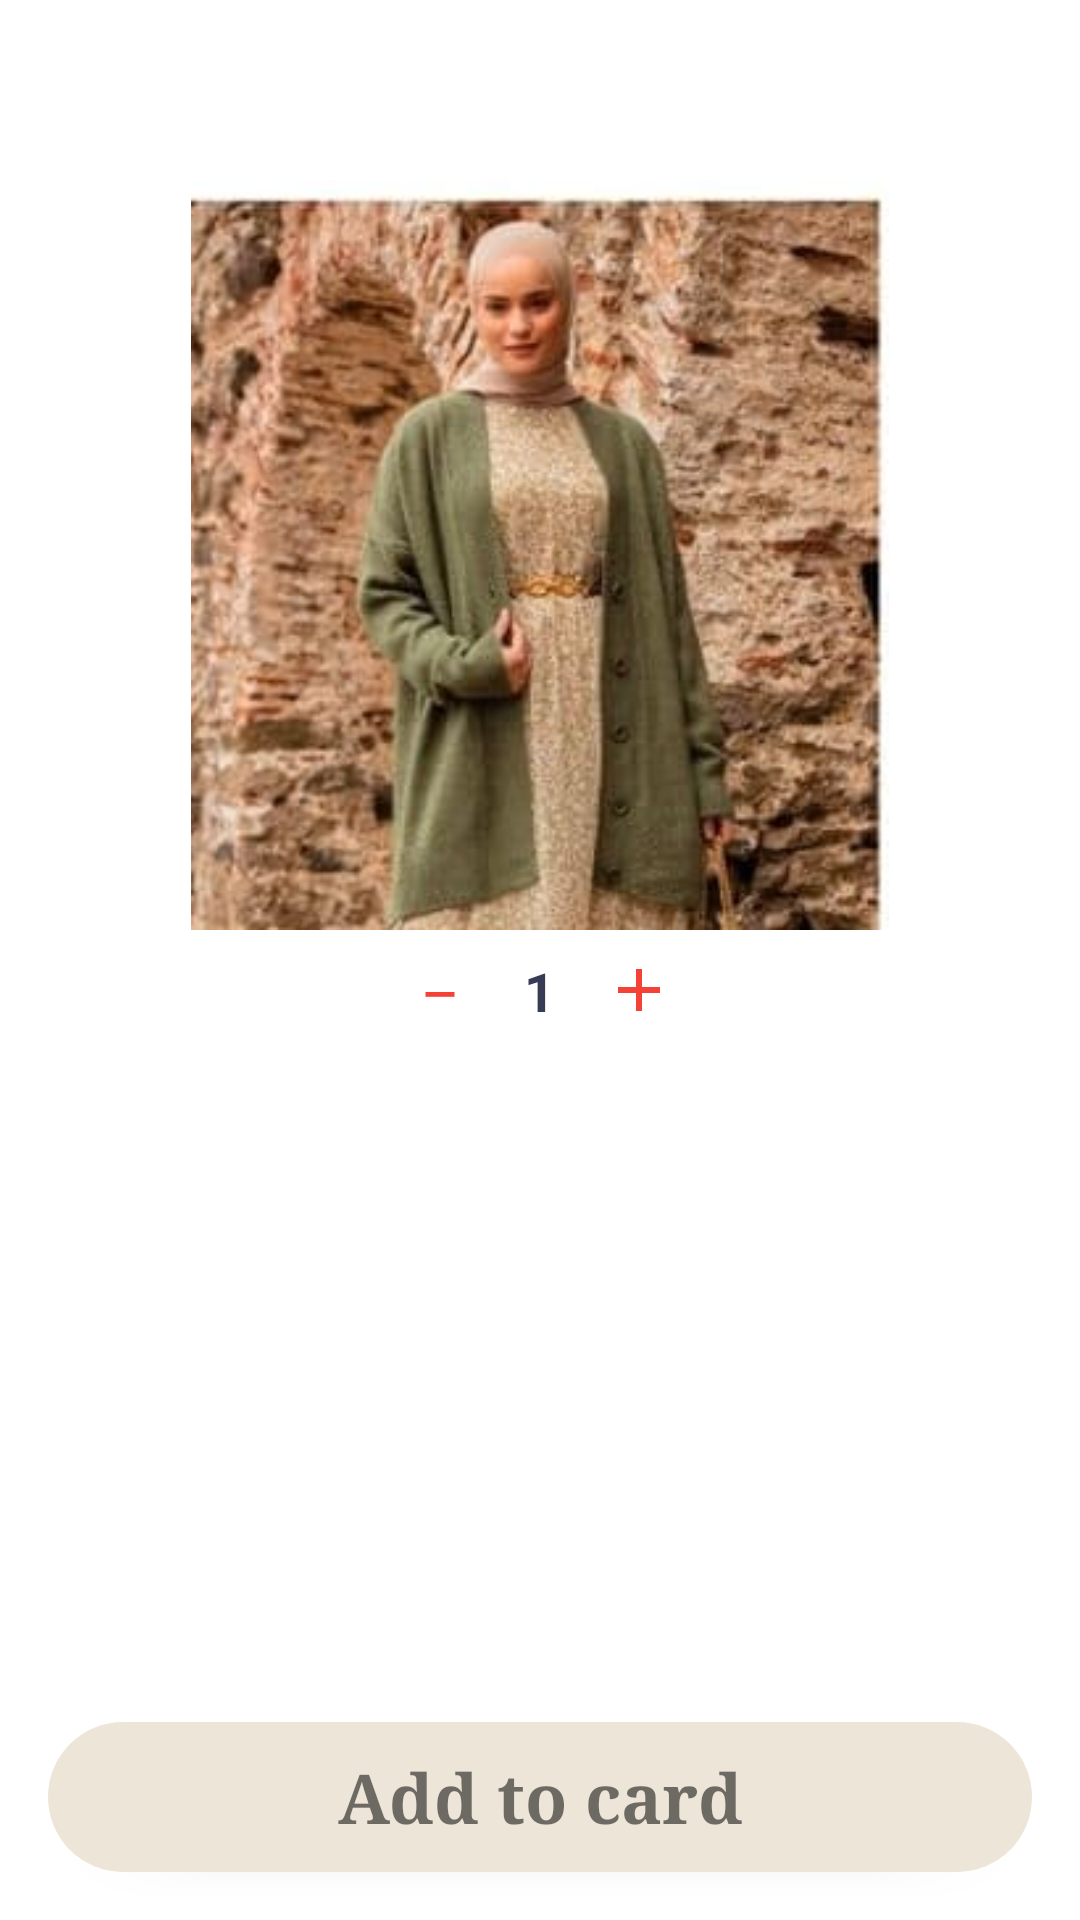

Reconstruct the res/layout file that produces this screen, plus the resources it refers to.
<!-- AndroidManifest.xml: application theme Theme.DesignProject -->
<!-- res/layout/activity_show_detail_category.xml -->
<?xml version="1.0" encoding="utf-8"?>
<androidx.constraintlayout.widget.ConstraintLayout xmlns:android="http://schemas.android.com/apk/res/android"
    xmlns:app="http://schemas.android.com/apk/res-auto"
    xmlns:tools="http://schemas.android.com/tools"
    android:layout_width="match_parent"
    android:layout_height="match_parent"
    tools:context=".activites.ShowDetailActivity">

    <ScrollView
        android:id="@+id/scrollView2"
        android:layout_width="match_parent"
        android:layout_height="match_parent"
        tools:layout_editor_absoluteX="-16dp"
        tools:layout_editor_absoluteY="0dp">

        <LinearLayout
            android:layout_width="match_parent"
            android:layout_height="wrap_content"
            android:orientation="vertical">



            <ImageView
                android:id="@+id/photo_category_showDetail"
                android:layout_width="match_parent"
                android:layout_height="250dp"
                app:srcCompat="@drawable/img"
                android:layout_marginTop="60dp"/>

            <LinearLayout
                android:layout_width="match_parent"
                android:layout_height="match_parent"
                android:gravity="center"
                android:layout_marginTop="8dp"
                android:orientation="horizontal">

                <ImageView
                    android:id="@+id/minu_Btn_category"
                    android:layout_width="wrap_content"
                    android:layout_height="match_parent"
                    android:layout_marginBottom="5dp"
                    app:srcCompat="@drawable/baseline_minimize_red_500_24dp" />

                <TextView
                    android:id="@+id/Number_order_txt_category"
                    android:layout_width="wrap_content"
                    android:layout_height="wrap_content"
                    android:layout_marginStart="16dp"
                    android:layout_marginEnd="16dp"
                    android:text="1"
                    android:textAlignment="center"
                    android:textColor="#373b54"
                    android:textSize="18sp"
                    android:textStyle="bold" />

                <ImageView
                    android:id="@+id/plus_btn_category"
                    android:layout_width="wrap_content"
                    android:layout_height="wrap_content"
                    app:srcCompat="@drawable/add_btn_red" />
            </LinearLayout>
            <TextView
                android:id="@+id/Title_Category_showDetail"
                android:layout_width="match_parent"
                android:layout_height="wrap_content"
                android:layout_marginTop="32dp"
                android:textAlignment="center"
                android:textColor="#373b54"
                android:textSize="24dp"
                android:textStyle="bold"

                />

            <TextView
                android:id="@+id/priceText_category_showDetail"
                android:layout_width="match_parent"
                android:layout_height="wrap_content"
                android:text=""
                android:layout_marginTop="4dp"
                android:textAlignment="center"
                android:textColor="#ff5e00"
                android:textSize="24sp" />

        </LinearLayout>

    </ScrollView>

    <TextView
        android:id="@+id/addToCardBtn"
        android:layout_width="0dp"
        android:layout_height="50dp"
        android:text="Add to card"
        android:background="@drawable/btn_add_card"
        android:gravity="center"
        android:textSize="23sp"
        android:textStyle="bold"
        android:elevation="3dp"
        android:fontFamily="serif"
        app:layout_constraintBottom_toBottomOf="@+id/scrollView2"
        app:layout_constraintEnd_toEndOf="parent"
        app:layout_constraintStart_toStartOf="parent"
        android:layout_margin="16dp"/>


</androidx.constraintlayout.widget.ConstraintLayout>
<!-- resources referenced by this layout -->
<resources>
  <!-- drawable add_btn_red (drawable) -->
  <?xml version="1.0" encoding="UTF-8" standalone="no"?>
  <vector xmlns:android="http://schemas.android.com/apk/res/android" android:height="24dp" android:tint="#F44336" android:viewportHeight="24.0" android:viewportWidth="24.0" android:width="24dp">
        
      <path android:fillColor="@android:color/white" android:pathData="M19,13h-6v6h-2v-6H5v-2h6V5h2v6h6v2z"/>
      
  </vector>
  <!-- drawable baseline_minimize_red_500_24dp: png bitmap (drawable-hdpi, 174 bytes) -->
  <!-- drawable btn_add_card (drawable) -->
  <?xml version="1.0" encoding="utf-8"?>
  <shape xmlns:android="http://schemas.android.com/apk/res/android">
  <corners android:radius="300dp"/>
      <solid android:color="#EDE5D8"/>
  </shape>
  <!-- drawable img: png bitmap (drawable-v24, 211436 bytes) -->
  <style name="Theme.DesignProject" parent="Theme.MaterialComponents.DayNight.NoActionBar">
          
          <item name="colorPrimary">@color/purple_500</item>
          <item name="colorPrimaryVariant">@color/purple_700</item>
          <item name="colorOnPrimary">@color/white</item>
          
          <item name="colorSecondary">@color/teal_200</item>
          <item name="colorSecondaryVariant">@color/teal_700</item>
          <item name="colorOnSecondary">@color/black</item>
          
          <item name="android:statusBarColor" tools:targetApi="l">?attr/colorPrimaryVariant</item>
          
      </style>
  <color name="purple_500">#FF6200EE</color>
  <color name="purple_700">#FF3700B3</color>
  <color name="white">#FFFFFFFF</color>
  <color name="teal_200">#FF03DAC5</color>
  <color name="teal_700">#FF018786</color>
  <color name="black">#FF000000</color>
</resources>
